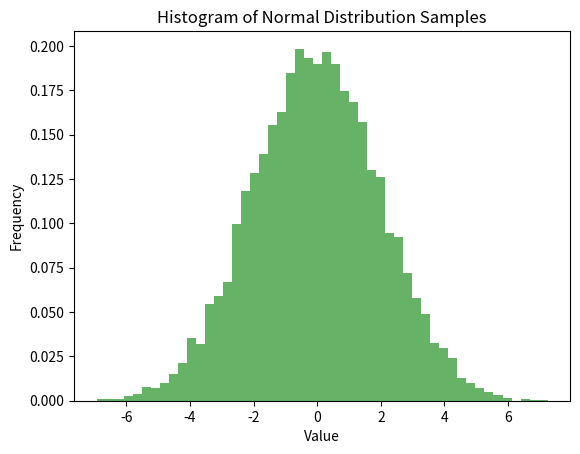

Reproduce this figure in Python.

import numpy as np
import matplotlib.pyplot as plt

def sample_normal_distribution(b_sqrd):
    return 0.5 * np.sum(np.random.default_rng().uniform(-np.sqrt(b_sqrd), np.sqrt(b_sqrd), 12))



def main():
	# Number of samples to collect
	num_samples = 10000
	b_sqrd = 4  # Variance, b^2

	print(sample_normal_distribution(b_sqrd))

	# Collect samples
	samples = np.array([sample_normal_distribution(b_sqrd).sum() for _ in range(num_samples)])

	# Plotting the histogram of the samples
	plt.hist(samples, bins=50, density=True, alpha=0.6, color='g')

	# Plot formatting
	plt.title('Histogram of Normal Distribution Samples')
	plt.xlabel('Value')
	plt.ylabel('Frequency')

	# Show the plot
	plt.show()

if __name__ == '__main__':
	main()